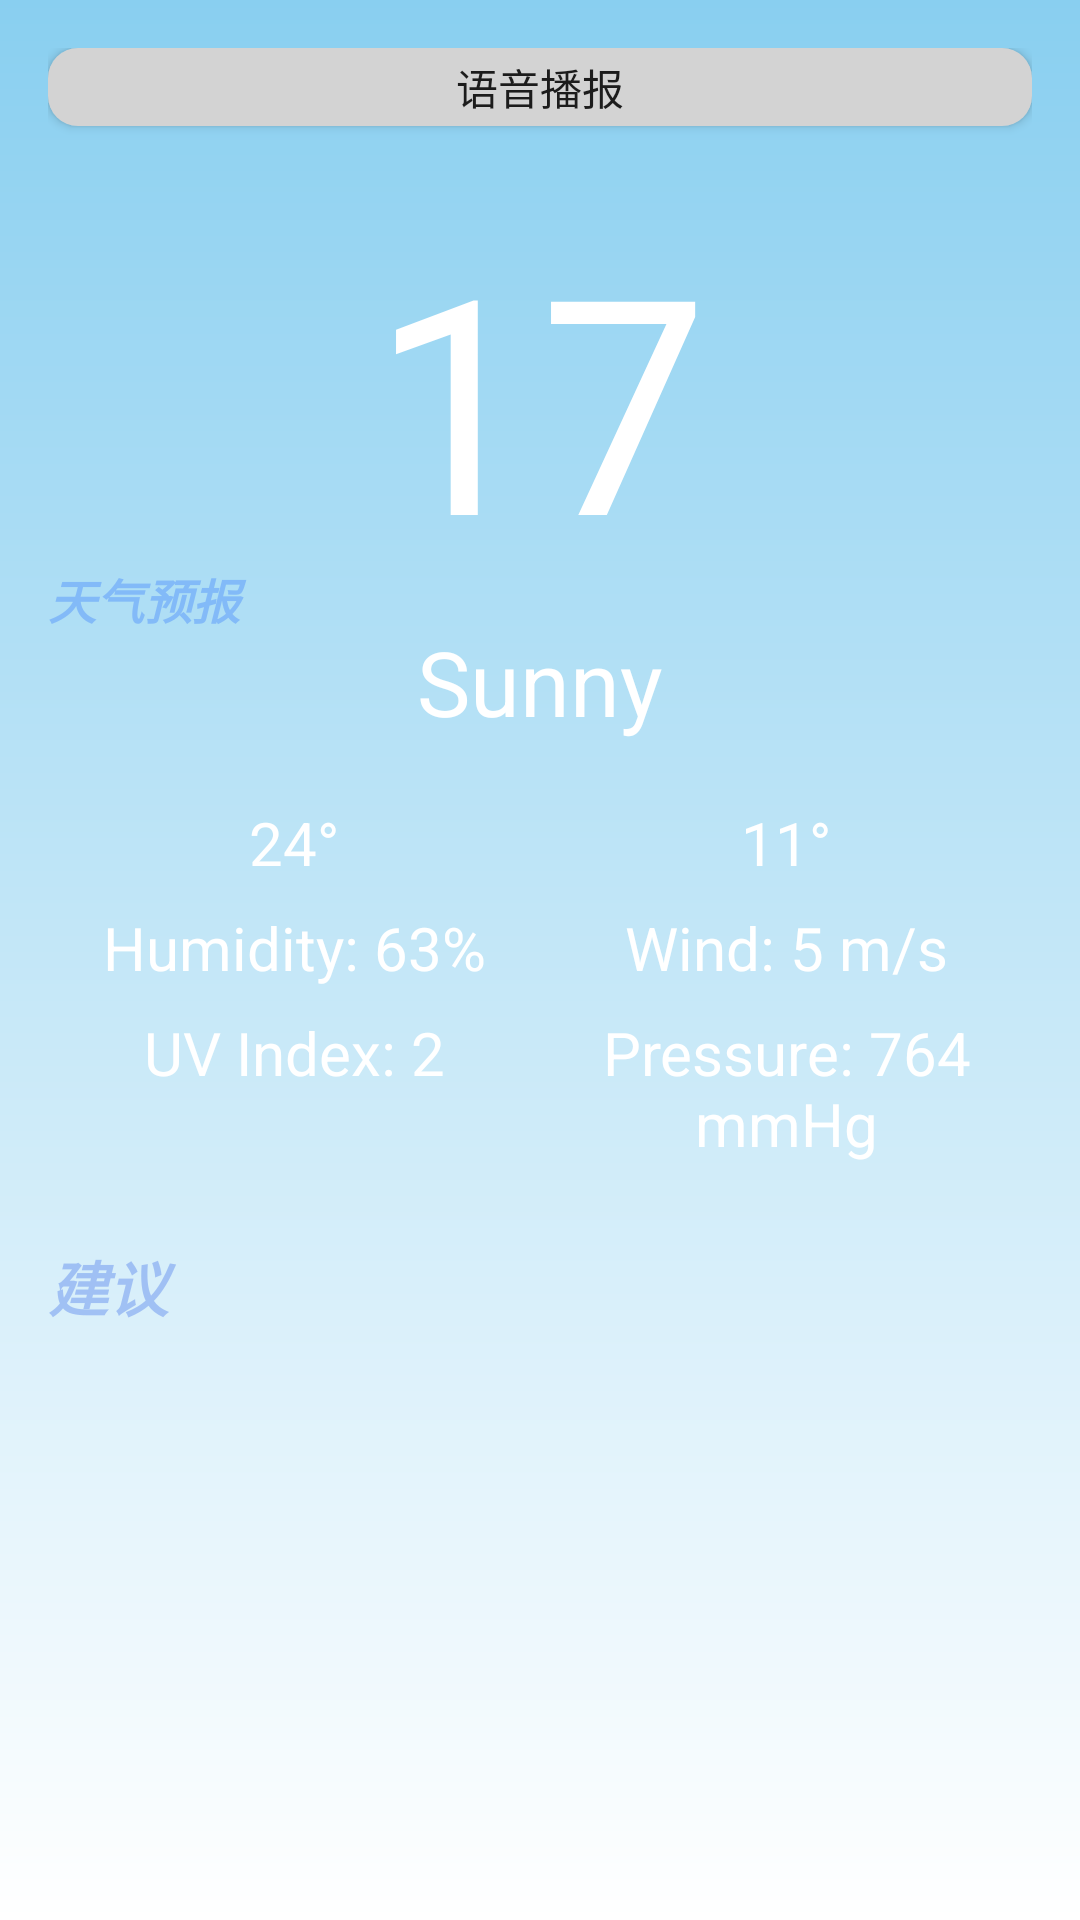

Layout XML and referenced resources for this Android screen:
<!-- AndroidManifest.xml: application theme Theme.SeniorCompanion -->
<!-- res/layout/weather_layout.xml -->
<?xml version="1.0" encoding="utf-8"?>
<RelativeLayout xmlns:android="http://schemas.android.com/apk/res/android"
    xmlns:app="http://schemas.android.com/apk/res-auto"
    xmlns:tools="http://schemas.android.com/tools"
    android:layout_width="match_parent"
    android:layout_height="match_parent"
    android:background="@drawable/shape_gradient"
    android:padding="16dp">

    

    <TextView
        android:id="@+id/tv_content"
        android:layout_width="432dp"
        android:layout_height="420dp"
        android:layout_alignParentStart="true"
        android:layout_alignParentEnd="true"
        android:layout_alignParentBottom="true"
        android:layout_marginStart="0dp"
        android:layout_marginEnd="0dp"
        android:layout_marginBottom="16dp"
        android:text="天气预报"
        android:textAlignment="viewStart"
        android:textAllCaps="false"
        android:textColor="#664085FD"
        android:textSize="16sp"
        android:textStyle="bold|italic"
        app:layout_constraintBottom_toBottomOf="parent"
        app:layout_constraintEnd_toEndOf="parent"
        app:layout_constraintStart_toStartOf="parent" />

    <Button
        android:id="@+id/voice_broadcast_button"
        android:layout_width="387dp"
        android:layout_height="26dp"
        android:layout_marginBottom="16dp"
        android:background="@drawable/rounded_rectangle"
        android:text="语音播报"
        tools:ignore="HardcodedText,UnknownId" />

    <TextView
        android:id="@+id/tempTextView"
        android:layout_width="wrap_content"
        android:layout_height="wrap_content"
        android:layout_centerHorizontal="true"
        android:layout_marginTop="50dp"
        android:text="17"
        android:textColor="@android:color/white"
        android:textSize="100sp"
        tools:ignore="HardcodedText" />

    <TextView
        android:id="@+id/typeTextView"
        android:layout_width="wrap_content"
        android:layout_height="wrap_content"
        android:layout_below="@id/tempTextView"
        android:layout_centerHorizontal="true"
        android:layout_marginTop="8dp"
        android:text="Sunny"
        android:textColor="@android:color/white"
        android:textSize="30sp"
        tools:ignore="HardcodedText" />

    
    <LinearLayout
        android:id="@+id/detailsLayout"
        android:layout_width="match_parent"
        android:layout_height="wrap_content"
        android:orientation="vertical"
        android:layout_below="@id/typeTextView"
        android:layout_marginTop="20dp">

        <LinearLayout
            android:layout_width="match_parent"
            android:layout_height="wrap_content"
            android:orientation="horizontal"
            android:layout_marginBottom="8dp">

            <TextView
                android:id="@+id/tempHighTextView"
                android:layout_width="0dp"
                android:layout_height="wrap_content"
                android:layout_weight="1"
                android:text="24°"
                android:textAlignment="center"
                android:textColor="@android:color/white"
                android:textSize="20sp"
                tools:ignore="HardcodedText" />

            <TextView
                android:id="@+id/tempLowTextView"
                android:layout_width="0dp"
                android:layout_height="wrap_content"
                android:layout_weight="1"
                android:text="11°"
                android:textAlignment="center"
                android:textColor="@android:color/white"
                android:textSize="20sp"
                tools:ignore="HardcodedText" />
        </LinearLayout>

        <LinearLayout
            android:layout_width="match_parent"
            android:layout_height="wrap_content"
            android:orientation="horizontal"
            android:layout_marginBottom="8dp">

            <TextView
                android:id="@+id/fxTextView"
                android:layout_width="0dp"
                android:layout_height="wrap_content"
                android:layout_weight="1"
                android:text="Humidity: 63%"
                android:textAlignment="center"
                android:textColor="@android:color/white"
                android:textSize="20sp"
                tools:ignore="HardcodedText" />

            <TextView
                android:id="@+id/flTextView"
                android:layout_width="0dp"
                android:layout_height="wrap_content"
                android:layout_weight="1"
                android:text="Wind: 5 m/s"
                android:textAlignment="center"
                android:textColor="@android:color/white"
                android:textSize="20sp"
                tools:ignore="HardcodedText" />
        </LinearLayout>

        <LinearLayout
            android:layout_width="match_parent"
            android:layout_height="wrap_content"
            android:orientation="horizontal">

            <TextView
                android:id="@+id/humidityTextView"
                android:layout_width="0dp"
                android:layout_height="wrap_content"
                android:layout_weight="1"
                android:text="UV Index: 2"
                android:textAlignment="center"
                android:textColor="@android:color/white"
                android:textSize="20sp"
                tools:ignore="HardcodedText" />

            <TextView
                android:id="@+id/qualityTextView"
                android:layout_width="0dp"
                android:layout_height="wrap_content"
                android:layout_weight="1"
                android:text="Pressure: 764 mmHg"
                android:textAlignment="center"
                android:textColor="@android:color/white"
                android:textSize="20sp"
                tools:ignore="HardcodedText" />
        </LinearLayout>
    </LinearLayout>

    

    <TextView
        android:id="@+id/noticeTextView"
        android:layout_width="432dp"
        android:layout_height="131dp"
        android:layout_below="@+id/detailsLayout"
        android:layout_alignParentStart="true"
        android:layout_alignParentEnd="true"
        android:layout_marginStart="0dp"
        android:layout_marginTop="26dp"
        android:layout_marginEnd="0dp"
        android:text="建议"
        android:textColor="#95779FF0"
        android:textSize="20sp"
        android:textStyle="bold|italic" />

</RelativeLayout>
<!-- resources referenced by this layout -->
<resources>
  <!-- drawable rounded_rectangle (drawable) -->
  <shape xmlns:android="http://schemas.android.com/apk/res/android"
      android:shape="rectangle">
      <solid android:color="#D3D3D3"/> 
      <corners android:radius="10dp"/> 
  
  </shape>
  <!-- drawable shape_gradient (drawable) -->
  <?xml version="1.0" encoding="utf-8"?>
  <shape xmlns:android="http://schemas.android.com/apk/res/android"
      android:shape="rectangle">
      <gradient
          android:angle="270"
          android:startColor="#89CFF0"
          android:endColor="#FFFFFF"/>
  </shape>
  <style name="Theme.SeniorCompanion" parent="Theme.MaterialComponents.DayNight.NoActionBar.Bridge">&gt;
          
          <item name="colorPrimary">@color/purple_500</item>
          <item name="colorPrimaryVariant">@color/purple_700</item>
          <item name="colorOnPrimary">@color/white</item>
          
          <item name="colorSecondary">@color/teal_200</item>
          <item name="colorSecondaryVariant">@color/teal_700</item>
          <item name="colorOnSecondary">@color/black</item>
          
          <item name="android:statusBarColor">?attr/colorPrimaryVariant</item>
          
      </style>
  <color name="purple_500">#6200EE</color>
  <color name="purple_700">#3700B3</color>
  <color name="white">#FFFFFFFF</color>
  <color name="teal_200">#03DAC5</color>
  <color name="teal_700">#018786</color>
  <color name="black">#FF000000</color>
</resources>
